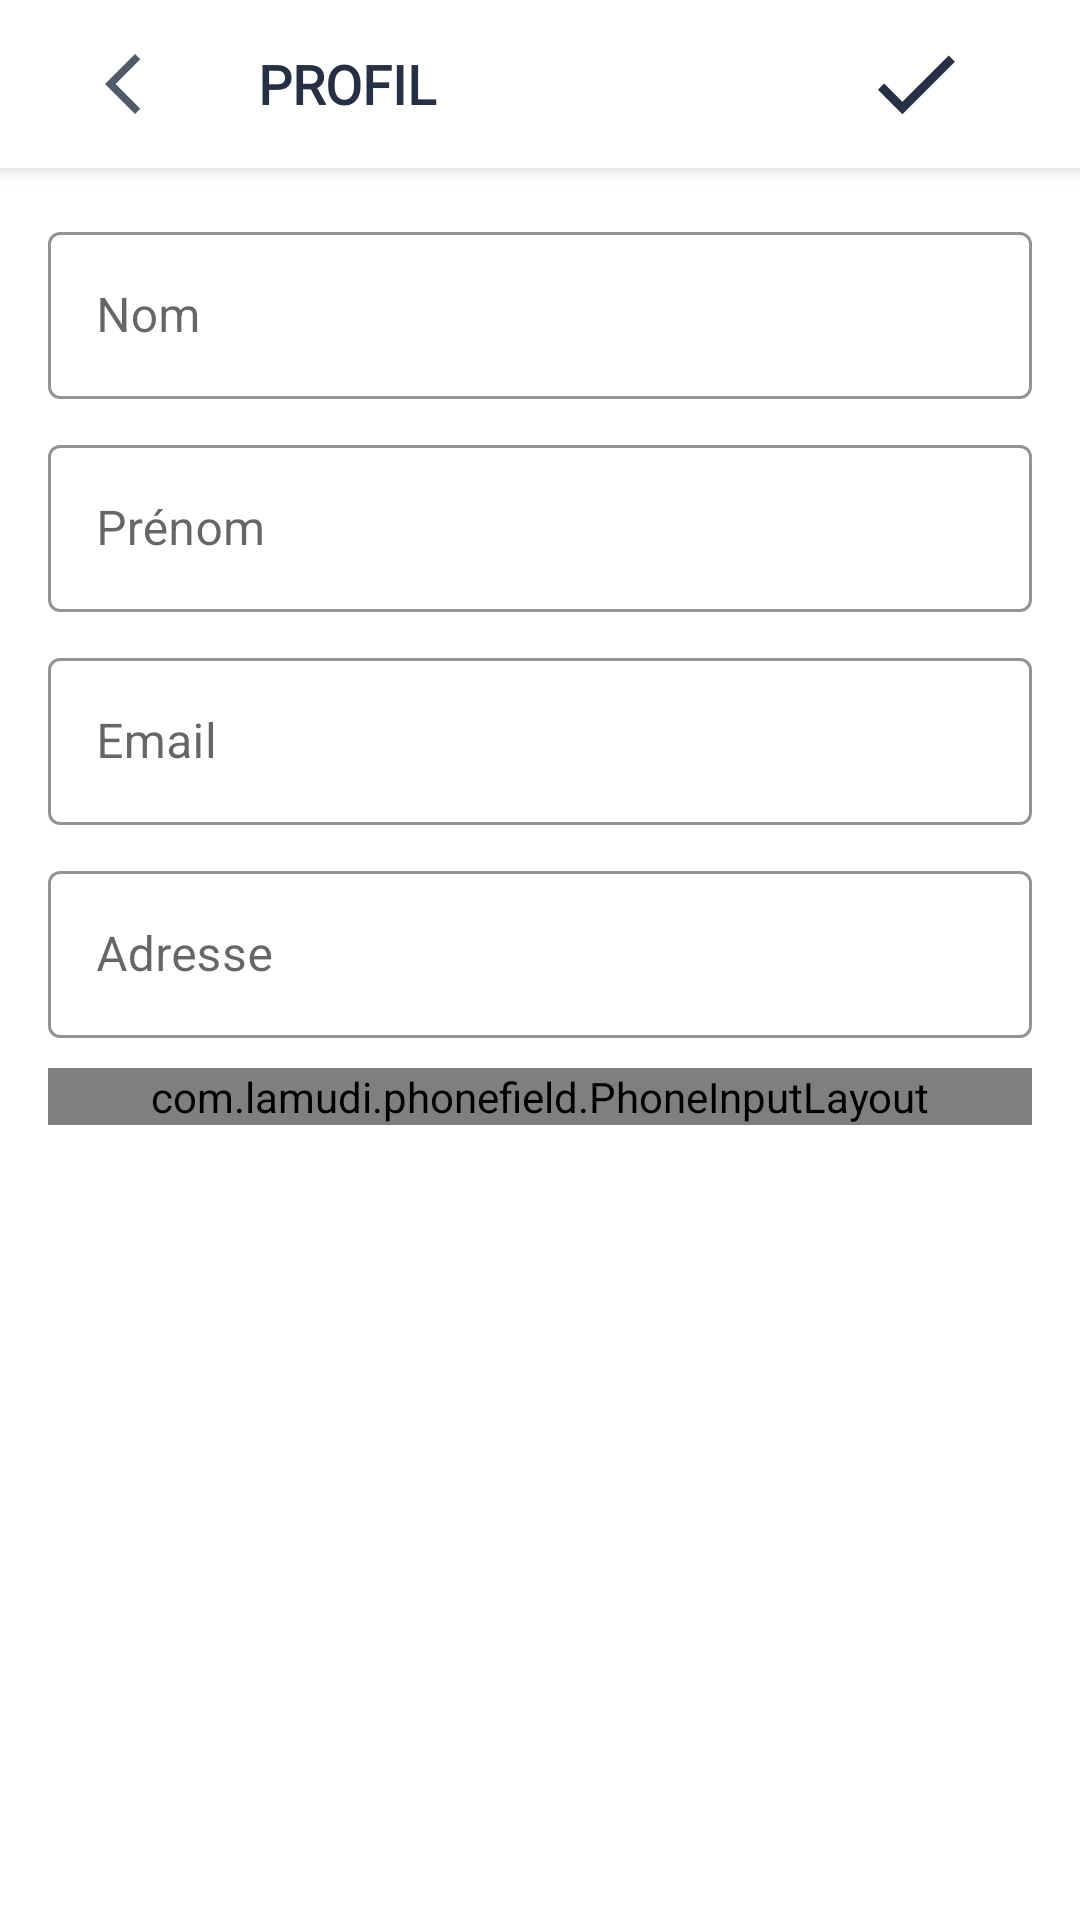

Reconstruct the res/layout file that produces this screen, plus the resources it refers to.
<!-- AndroidManifest.xml: application theme Theme.PfeProject.NoActionBar -->
<!-- res/layout/activity_user_profile.xml -->
<?xml version="1.0" encoding="utf-8"?>
<androidx.coordinatorlayout.widget.CoordinatorLayout xmlns:android="http://schemas.android.com/apk/res/android"
    xmlns:app="http://schemas.android.com/apk/res-auto"
    xmlns:tools="http://schemas.android.com/tools"
    android:layout_width="match_parent"
    android:layout_height="match_parent"
    tools:context=".ui.UserProfileActivity">

    <com.google.android.material.appbar.AppBarLayout
        android:id="@+id/appbar"
        android:layout_width="match_parent"
        android:layout_height="wrap_content"
        android:backgroundTint="@color/white"
        android:fitsSystemWindows="true"
        android:theme="@style/ThemeOverlay.AppCompat.ActionBar">

        <androidx.appcompat.widget.Toolbar
            android:id="@+id/tool"
            android:layout_width="match_parent"
            android:layout_height="?attr/actionBarSize"
            android:background="@color/white"
            app:layout_collapseMode="pin"
            app:layout_scrollFlags="scroll|enterAlways">

            <RelativeLayout
                android:layout_width="match_parent"
                android:layout_height="match_parent">


                <ImageButton
                    android:id="@+id/btn_back"
                    android:layout_width="50dp"
                    android:layout_height="match_parent"
                    android:background="@android:color/transparent"
                    android:contentDescription="@string/img_profile_btn"
                    app:srcCompat="@drawable/ic_back_icon" />

                <TextView
                    android:layout_width="wrap_content"
                    android:layout_height="match_parent"
                    android:layout_marginStart="20dp"
                    android:layout_marginEnd="0dp"
                    android:layout_toStartOf="@id/btn_update"
                    android:layout_toEndOf="@id/btn_back"
                    android:fontFamily="@font/montserrat_alternates"
                    android:gravity="center_vertical"
                    android:text="@string/profile_title"
                    android:textAllCaps="true"
                    android:textColor="@color/blue_teal"
                    android:textSize="18sp"
                    android:textStyle="bold" />

                <ImageButton
                    android:id="@+id/btn_update"
                    android:layout_width="50dp"
                    android:layout_height="35dp"
                    android:layout_alignParentEnd="true"
                    android:layout_centerVertical="true"
                    android:layout_marginEnd="30dp"
                    android:background="@android:color/transparent"
                    android:contentDescription="@string/img_profile_btn"
                    android:scaleType="fitCenter"
                    android:src="@drawable/ic_check" />

            </RelativeLayout>


        </androidx.appcompat.widget.Toolbar>

    </com.google.android.material.appbar.AppBarLayout>

    <androidx.core.widget.NestedScrollView
        android:layout_width="match_parent"
        android:layout_height="match_parent"
        android:fillViewport="true">

        <RelativeLayout
            android:layout_width="match_parent"
            android:layout_height="wrap_content"
            android:layout_marginTop="?attr/actionBarSize"
            android:padding="16dp">

            <com.google.android.material.textfield.TextInputLayout
                android:id="@+id/LastNameTextField"
                style="@style/Widget.MaterialComponents.TextInputLayout.OutlinedBox"
                android:layout_width="match_parent"
                android:layout_height="wrap_content"
                android:layout_marginBottom="10dp"
                android:hint="@string/last_name_input"
                app:boxStrokeColor="@color/blue_teal">

                <com.google.android.material.textfield.TextInputEditText
                    android:layout_width="match_parent"
                    android:layout_height="wrap_content"
                    android:inputType="textPersonName" />

            </com.google.android.material.textfield.TextInputLayout>

            <com.google.android.material.textfield.TextInputLayout
                android:id="@+id/FirstNameTextField"
                style="@style/Widget.MaterialComponents.TextInputLayout.OutlinedBox"
                android:layout_width="match_parent"
                android:layout_height="wrap_content"
                android:layout_below="@id/LastNameTextField"
                android:layout_marginBottom="10dp"
                android:hint="@string/first_name_input"
                app:boxStrokeColor="@color/blue_teal">

                <com.google.android.material.textfield.TextInputEditText
                    android:layout_width="match_parent"
                    android:layout_height="wrap_content"
                    android:inputType="textPersonName" />

            </com.google.android.material.textfield.TextInputLayout>


            <com.google.android.material.textfield.TextInputLayout
                android:id="@+id/emailTextField"
                style="@style/Widget.MaterialComponents.TextInputLayout.OutlinedBox"
                android:layout_width="match_parent"
                android:layout_height="wrap_content"
                android:layout_below="@id/FirstNameTextField"
                android:layout_marginBottom="10dp"
                android:hint="@string/email_input"
                app:boxStrokeColor="@color/blue_teal">

                <com.google.android.material.textfield.TextInputEditText
                    android:layout_width="match_parent"
                    android:layout_height="wrap_content"
                    android:inputType="textEmailAddress" />

            </com.google.android.material.textfield.TextInputLayout>

            <com.google.android.material.textfield.TextInputLayout
                android:id="@+id/addressTextField"
                style="@style/Widget.MaterialComponents.TextInputLayout.OutlinedBox"
                android:layout_width="match_parent"
                android:layout_height="wrap_content"
                android:layout_below="@id/emailTextField"
                android:layout_centerHorizontal="true"
                android:layout_centerVertical="false"
                android:layout_marginBottom="10dp"
                android:hint="@string/address_input"
                app:boxStrokeColor="@color/blue_teal">

                <com.google.android.material.textfield.TextInputEditText
                    android:layout_width="match_parent"
                    android:layout_height="wrap_content"
                    android:inputType="text" />

            </com.google.android.material.textfield.TextInputLayout>

            <com.lamudi.phonefield.PhoneInputLayout
                android:id="@+id/phone_input_layout"
                android:layout_width="match_parent"
                android:layout_height="wrap_content"
                android:layout_below="@id/addressTextField" />

            <com.wang.avi.AVLoadingIndicatorView
                android:id="@+id/myProgBar"
                android:layout_width="wrap_content"
                android:layout_height="wrap_content"
                android:layout_centerInParent="true"
                android:visibility="gone"
                app:indicatorColor="@color/between_0_10"
                app:indicatorName="BallClipRotatePulseIndicator" />

        </RelativeLayout>
    </androidx.core.widget.NestedScrollView>

</androidx.coordinatorlayout.widget.CoordinatorLayout>
<!-- resources referenced by this layout -->
<resources>
  <color name="between_0_10">#fca311</color>
  <color name="blue_teal">#253044</color>
  <color name="white">#FFFFFFFF</color>
  <!-- drawable ic_back_icon (drawable-anydpi) -->
  <vector xmlns:android="http://schemas.android.com/apk/res/android"
      android:width="24dp"
      android:height="24dp"
      android:viewportWidth="24"
      android:viewportHeight="24"
      android:tint="#253044"
      android:alpha="0.8">
    <path
        android:fillColor="@android:color/white"
        android:pathData="M17.77,3.77l-1.77,-1.77l-10,10l10,10l1.77,-1.77l-8.23,-8.23z"/>
  </vector>
  <!-- drawable ic_check (drawable) -->
  <vector android:height="24dp" android:tint="#253044"
      android:viewportHeight="24" android:viewportWidth="24"
      android:width="24dp" xmlns:android="http://schemas.android.com/apk/res/android">
      <path android:fillColor="@android:color/white" android:pathData="M9,16.17L4.83,12l-1.42,1.41L9,19 21,7l-1.41,-1.41z"/>
  </vector>
  <string name="address_input">Adresse</string>
  <string name="email_input">Email</string>
  <string name="first_name_input">Prénom</string>
  <string name="img_profile_btn">icon</string>
  <string name="last_name_input">Nom</string>
  <string name="profile_title">Profil</string>
  <style name="Theme.PfeProject.NoActionBar" parent="Theme.MaterialComponents.DayNight.NoActionBar">
          
          <item name="colorPrimary">@color/blue_teal</item>
          <item name="colorPrimaryVariant">@color/blue_teal</item>
          <item name="colorOnPrimary">@color/white</item>
          
          <item name="android:statusBarColor" tools:targetApi="l">?attr/colorPrimaryVariant</item>
      </style>
</resources>
